Run: headless pygame with SDL's dummy video driver; simulated clock (each Clock.tick advances the game by its frame time, no real sleeping); random seed 0; keys injected as events and as key.get_pressed() state; no mouse input.
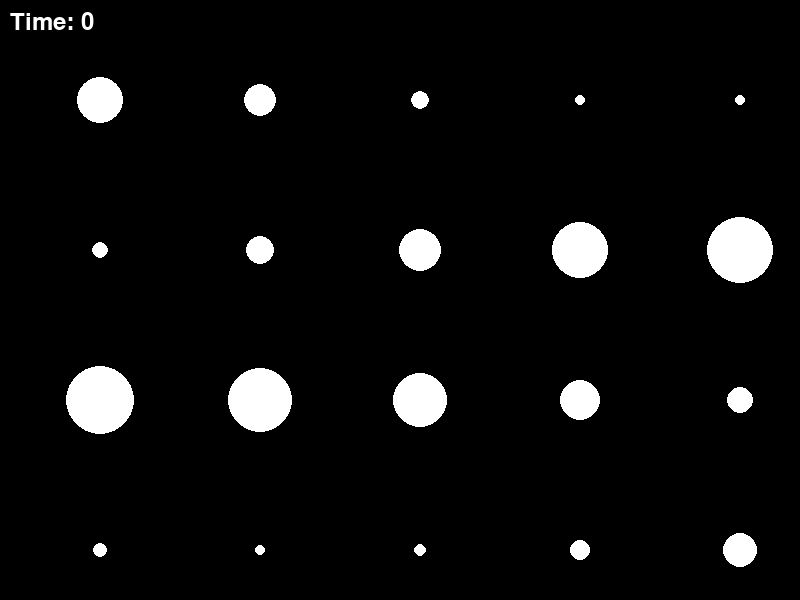
Frame 1 of 4 · flips 1–60 · no input
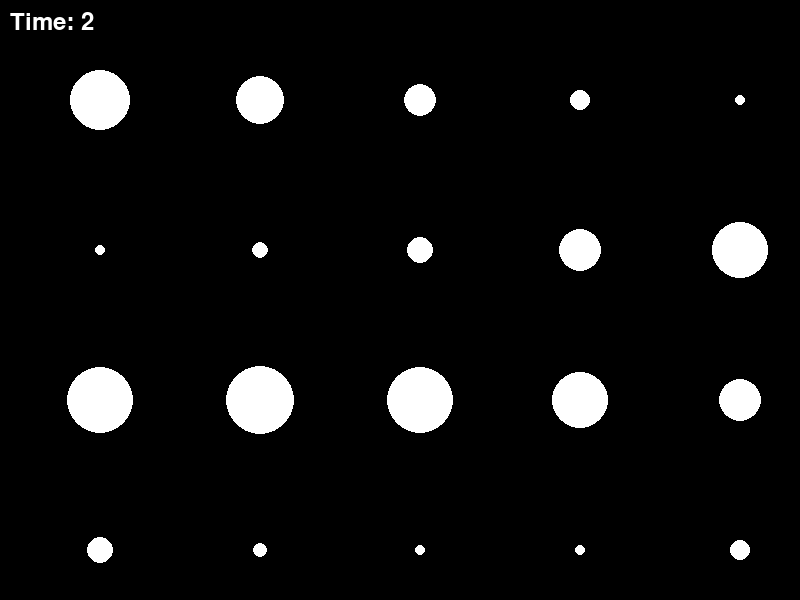
Frame 2 of 4 · flips 61–180 · tapped SPACE, RETURN · held RIGHT (→), D
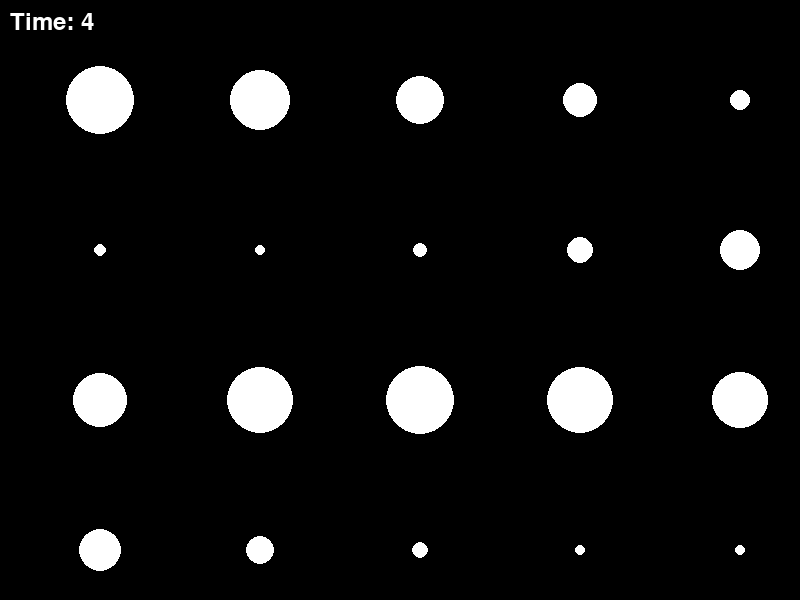
Frame 3 of 4 · flips 181–300 · held DOWN (↓), S
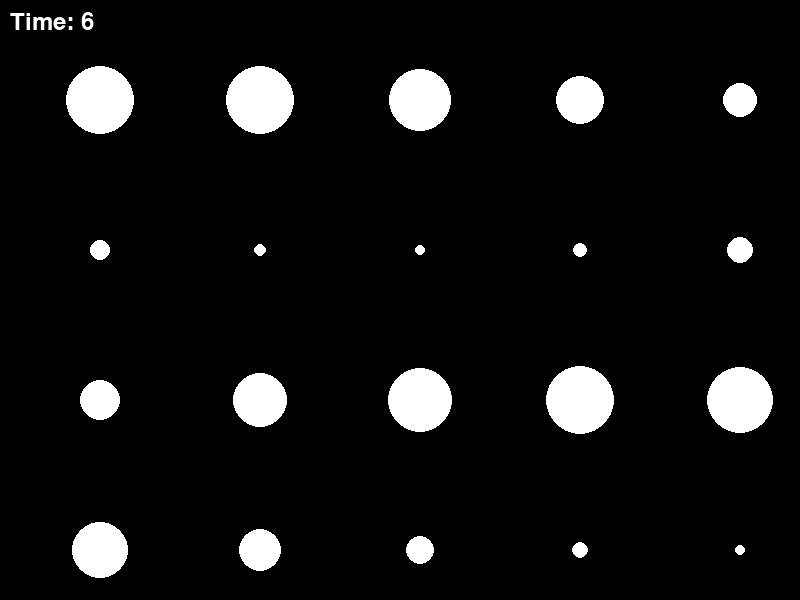
Frame 4 of 4 · flips 301–420 · held LEFT (←), A, UP (↑), W

The pygame program that drew these frames:

import pygame
import sys
import math

pygame.init()
screen = pygame.display.set_mode((800, 600))
pygame.display.set_caption("Pulsing Circles Grid")
clock = pygame.time.Clock()

timer = 0.0

running = True
while running:
    dt = clock.tick(60) / 1000.0
    timer += dt

    for event in pygame.event.get():
        if event.type == pygame.QUIT:
            running = False

    screen.fill((0, 0, 0))

    for row in range(4):
        for col in range(5):
            cx = 100.0 + float(col) * 160.0
            cy = 100.0 + float(row) * 150.0
            phase = float(row * 5 + col) * 0.5
            radius = 20.0 + 15.0 * math.sin(timer * 3.0 + phase)
            pygame.draw.circle(screen, (255, 255, 255), (int(cx), int(cy)), int(radius))

    font = pygame.font.Font(None, 36)
    text = font.render("Time: " + str(int(timer)), True, (255, 255, 255))
    screen.blit(text, (10, 10))

    pygame.display.flip()

pygame.quit()
sys.exit()
